Image classification data set "Smokebench" (JVSCHANDRADITHYA/FFA_net_Global on GitHub). Class labels (2): clear, hazy.

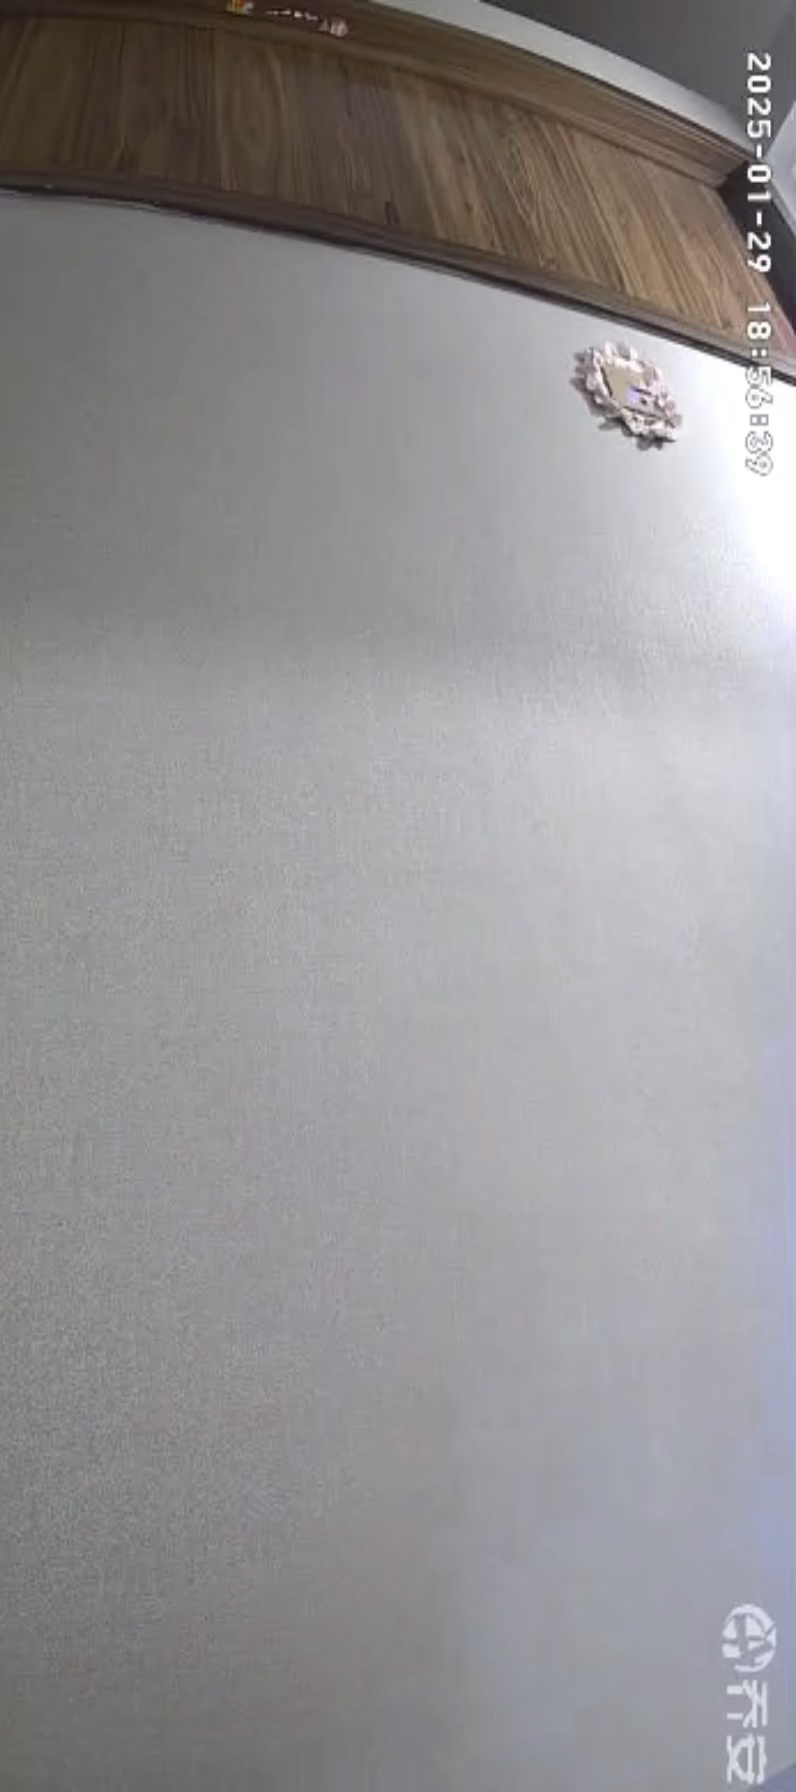
Label: clear

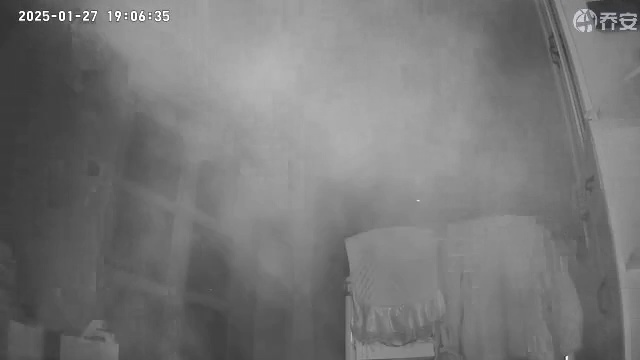
Label: hazy

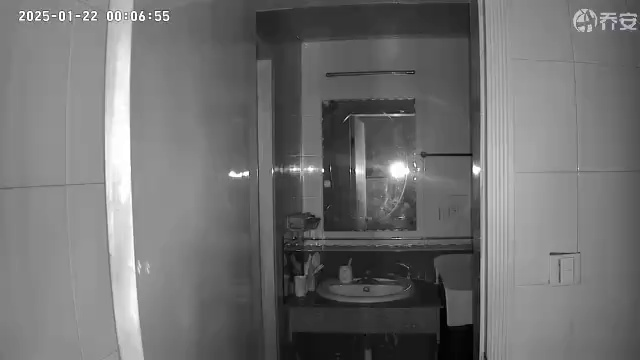
Label: clear

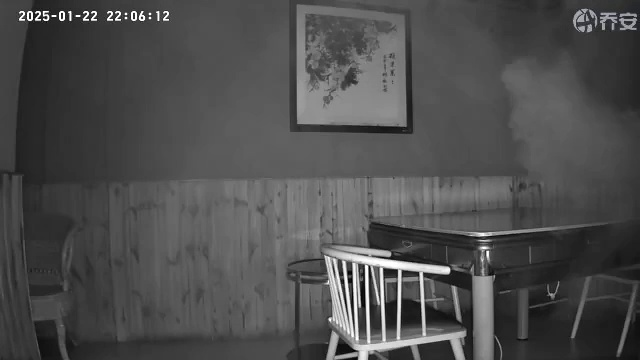
Label: hazy

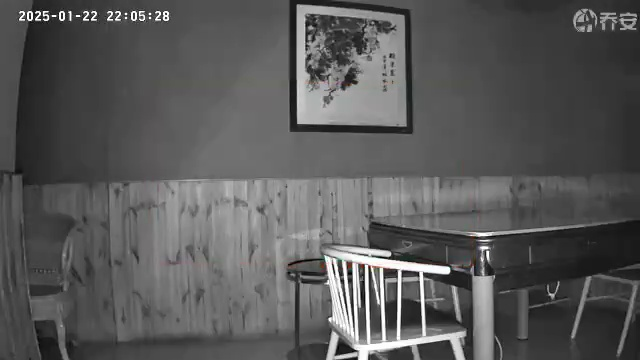
Label: clear

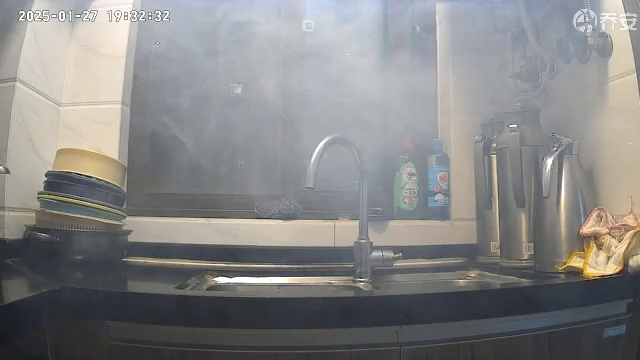
Label: hazy
